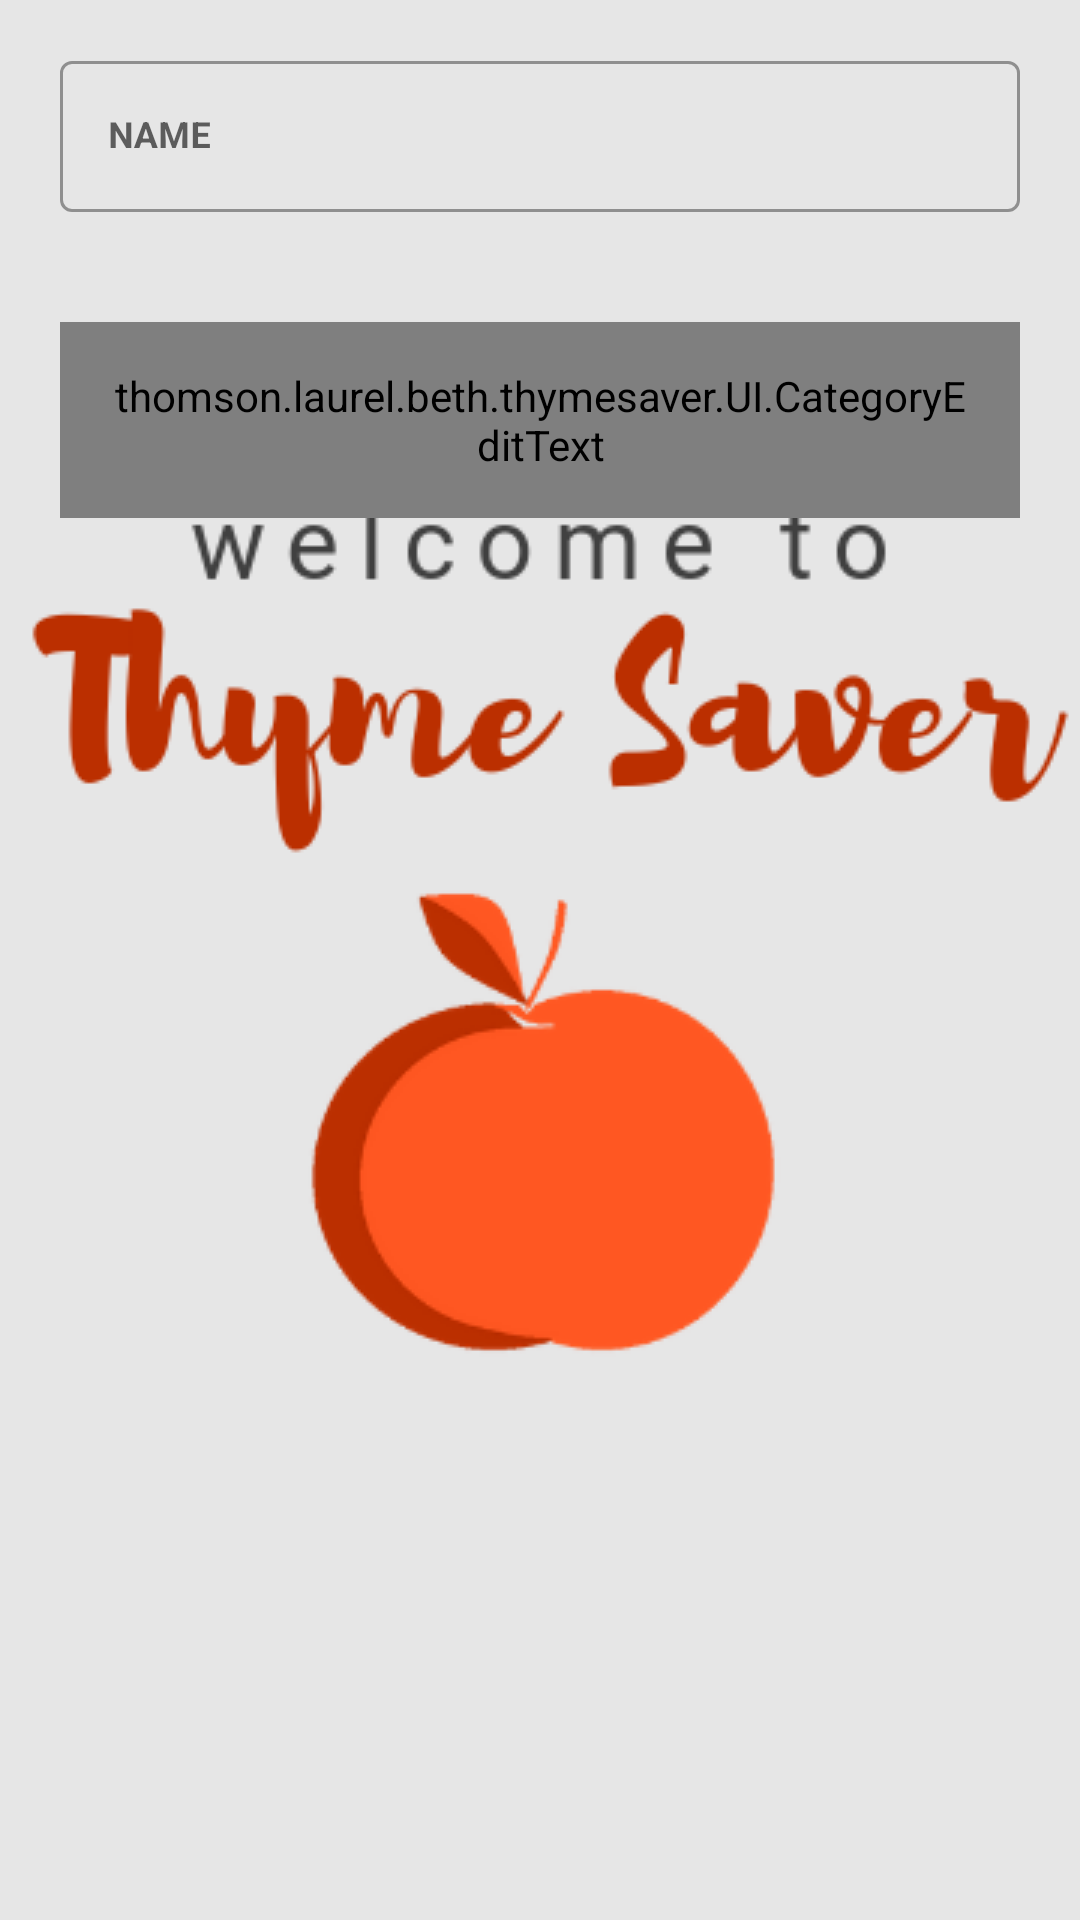

Reconstruct the res/layout file that produces this screen, plus the resources it refers to.
<!-- AndroidManifest.xml: application theme AppTheme.Launcher -->
<!-- res/layout/recipe_name_dialog.xml -->
<?xml version="1.0" encoding="utf-8"?>
<LinearLayout xmlns:android="http://schemas.android.com/apk/res/android"
    xmlns:app="http://schemas.android.com/apk/res-auto"
    android:orientation="vertical"
    android:layout_height="match_parent"
    android:layout_width="match_parent">

    <com.google.android.material.textfield.TextInputLayout
        android:id="@+id/text_input_layout"
        android:layout_width="match_parent"
        android:layout_marginRight="10dp"
        android:layout_marginLeft="10dp"
        android:layout_marginTop="15dp"
        android:layout_marginEnd="20dp"
        android:layout_marginStart="20dp"
        android:layout_height="wrap_content"
        style="@style/Widget.MaterialComponents.TextInputLayout.OutlinedBox"
        app:errorEnabled="true">

        <androidx.appcompat.widget.AppCompatEditText
            android:id="@+id/recipe_name_edittext"
            android:layout_width="match_parent"
            android:layout_height="wrap_content"
            android:textCursorDrawable="@drawable/color_cursor"
            app:backgroundTint="@color/colorPrimary"
            android:textSize="12sp"
            android:textStyle="bold"
            android:textColor="@color/colorAccent"
            android:hint="@string/name"
            android:maxLength="30"
            android:singleLine="true"/>

    </com.google.android.material.textfield.TextInputLayout>

    <com.google.android.material.textfield.TextInputLayout
        android:layout_width="match_parent"
        android:layout_marginRight="10dp"
        android:layout_marginLeft="10dp"
        android:layout_marginEnd="20dp"
        android:layout_marginStart="20dp"
        android:layout_height="wrap_content"
        style="@style/Widget.MaterialComponents.TextInputLayout.OutlinedBox"
        app:errorEnabled="true">

        <thomson.laurel.beth.thymesaver.UI.CategoryEditText
            android:id="@+id/recipe_category_edittext"
            android:layout_width="match_parent"
            android:layout_height="wrap_content"
            android:textCursorDrawable="@drawable/color_cursor"
            app:backgroundTint="@color/colorPrimary"
            android:textSize="12sp"
            android:textStyle="bold"
            android:textColor="@color/colorAccent"
            android:hint="@string/category"
            android:padding="15dp"
            android:maxLength="30"
            android:singleLine="true"/>

    </com.google.android.material.textfield.TextInputLayout>


</LinearLayout>
<!-- resources referenced by this layout -->
<resources>
  <color name="colorAccent">#BB2F00</color>
  <color name="colorPrimary">#FF5722</color>
  <!-- drawable color_cursor (drawable) -->
  <?xml version="1.0" encoding="utf-8"?>
  <shape xmlns:android="http://schemas.android.com/apk/res/android" >
      <size android:width="2dp" />
      <solid android:color="@color/colorPrimaryText"  />
  </shape>
  <string name="category">CATEGORIES</string>
  <string name="name">NAME</string>
  <style name="AppTheme.Launcher">
          <item name="android:windowBackground">@drawable/launch_screen</item>
          <item name="android:windowActionBarOverlay">true</item>
          <item name="windowActionBar">false</item>
          <item name="windowNoTitle">true</item>
      </style>
  <color name="colorPrimaryText">#404040</color>
  <!-- drawable launch_screen (drawable) -->
  <?xml version="1.0" encoding="utf-8"?>
  <layer-list xmlns:android="http://schemas.android.com/apk/res/android" android:opacity="opaque">
  
      
      <item android:drawable="@color/colorBackground"/>
  
      
      <item>
  
          <bitmap
              android:src="@drawable/intro_image"
              android:gravity="center"/>
  
      </item>
  
  </layer-list>
  <color name="colorBackground">#e6e6e6</color>
  <!-- drawable intro_image: png bitmap (drawable, 24915 bytes) -->
</resources>
